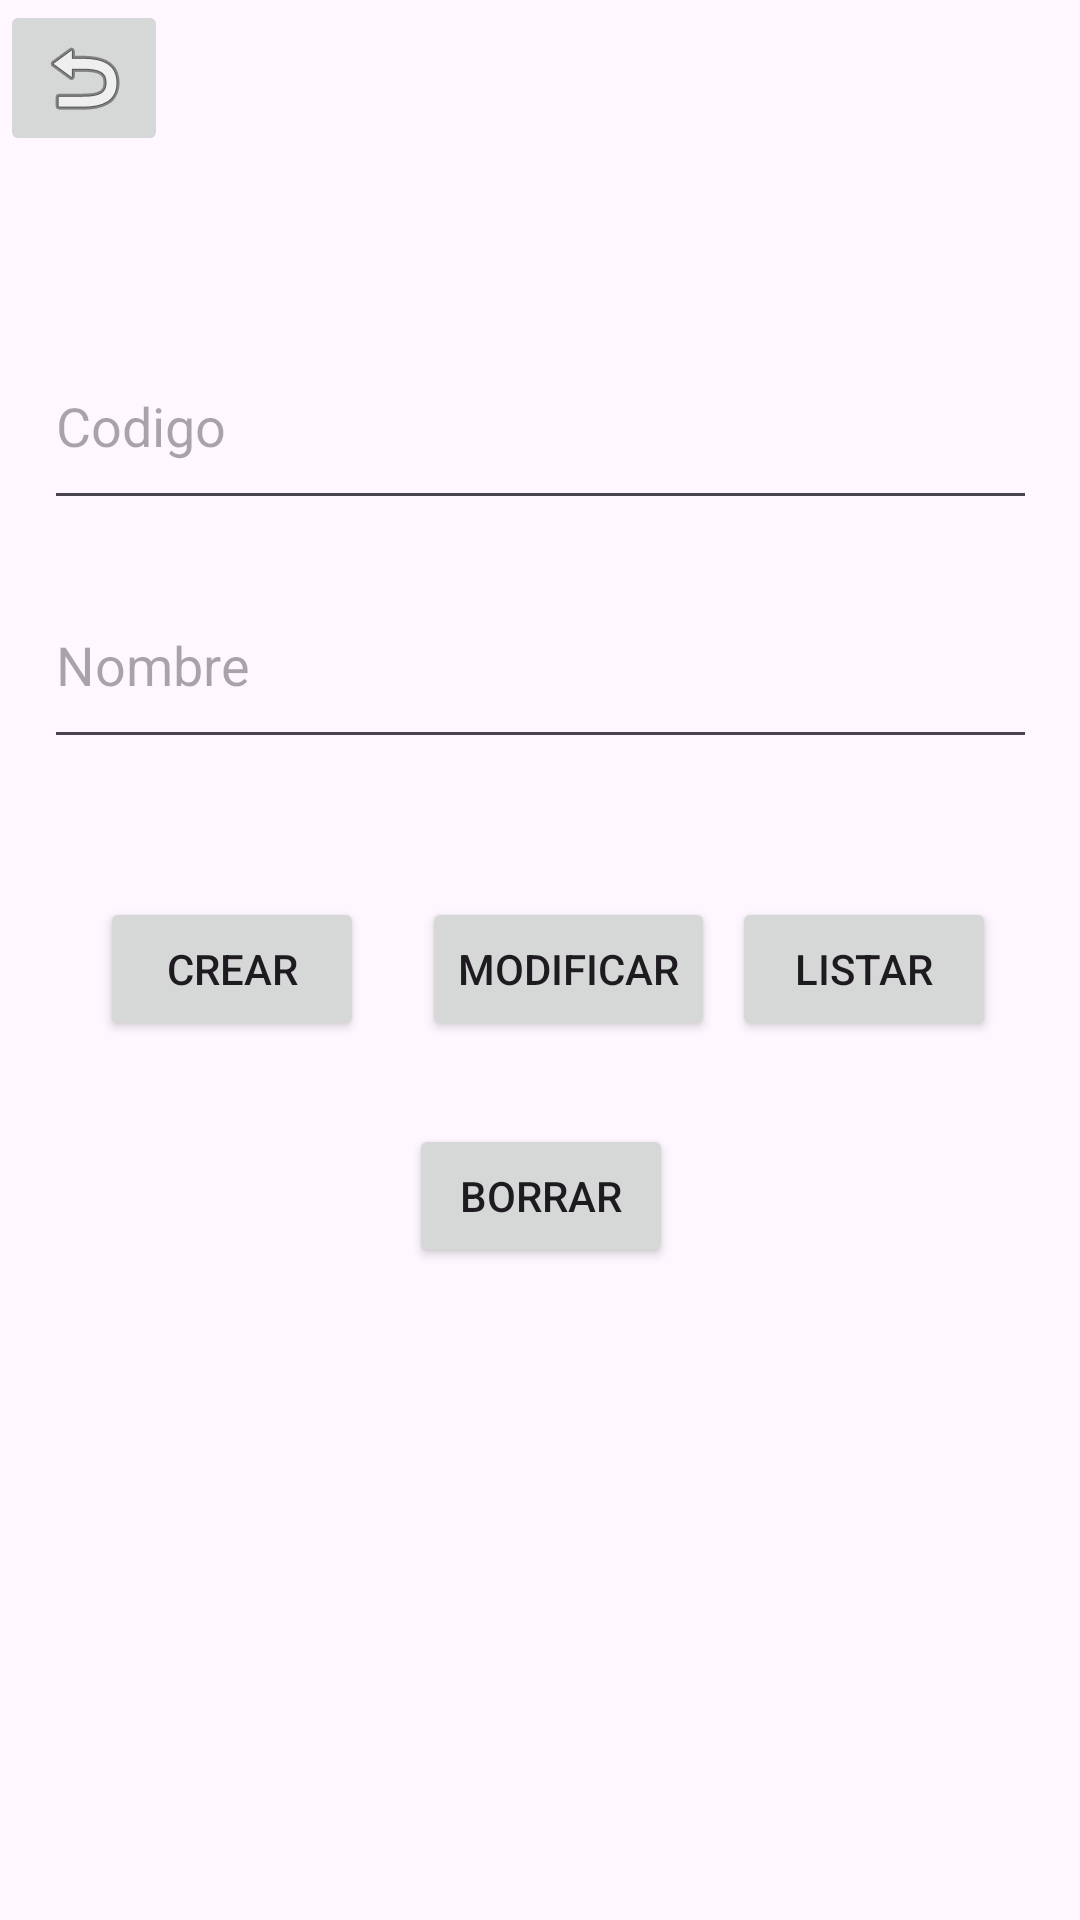

Reconstruct the res/layout file that produces this screen, plus the resources it refers to.
<!-- AndroidManifest.xml: application theme Theme.AndroidExternas -->
<!-- res/layout/activity_ventana4.xml -->
<?xml version="1.0" encoding="utf-8"?>
<androidx.constraintlayout.widget.ConstraintLayout xmlns:android="http://schemas.android.com/apk/res/android"
    xmlns:app="http://schemas.android.com/apk/res-auto"
    xmlns:tools="http://schemas.android.com/tools"
    android:layout_width="match_parent"
    android:layout_height="match_parent"
    tools:context=".ventana4">

    <EditText
        android:id="@+id/NombreTrabajo"
        android:layout_width="331dp"
        android:layout_height="66dp"
        android:ems="10"
        android:hint="Nombre"
        android:inputType="text"
        app:layout_constraintBottom_toBottomOf="parent"
        app:layout_constraintEnd_toEndOf="parent"
        app:layout_constraintStart_toStartOf="parent"
        app:layout_constraintTop_toTopOf="parent"
        app:layout_constraintVertical_bias="0.326" />

    <EditText
        android:id="@+id/id"
        android:layout_width="331dp"
        android:layout_height="66dp"
        android:ems="10"
        android:hint="Codigo"
        android:inputType="text"
        app:layout_constraintBottom_toBottomOf="parent"
        app:layout_constraintEnd_toEndOf="parent"
        app:layout_constraintStart_toStartOf="parent"
        app:layout_constraintTop_toTopOf="parent"
        app:layout_constraintVertical_bias="0.187" />

    <Button
        android:id="@+id/Actualizar"
        android:layout_width="wrap_content"
        android:layout_height="wrap_content"
        android:text="Modificar"
        android:onClick="modificar_trabajo"
        app:layout_constraintBottom_toBottomOf="parent"
        app:layout_constraintEnd_toEndOf="parent"
        app:layout_constraintHorizontal_bias="0.536"
        app:layout_constraintStart_toStartOf="parent"
        app:layout_constraintTop_toTopOf="parent"
        app:layout_constraintVertical_bias="0.505" />

    <Button
        android:id="@+id/Borrartrabajp"
        android:layout_width="wrap_content"
        android:layout_height="wrap_content"
        android:text="Borrar"
        android:onClick="borrar_trabajo"
        app:layout_constraintBottom_toBottomOf="parent"
        app:layout_constraintEnd_toEndOf="parent"
        app:layout_constraintHorizontal_bias="0.501"
        app:layout_constraintStart_toStartOf="parent"
        app:layout_constraintTop_toTopOf="parent"
        app:layout_constraintVertical_bias="0.633" />

    <Button
        android:id="@+id/listaTrabajo"
        android:layout_width="wrap_content"
        android:layout_height="wrap_content"
        android:text="Listar"
        android:onClick="leer_trabajo"
        app:layout_constraintBottom_toBottomOf="parent"
        app:layout_constraintEnd_toEndOf="parent"
        app:layout_constraintHorizontal_bias="0.897"
        app:layout_constraintStart_toStartOf="parent"
        app:layout_constraintTop_toTopOf="parent"
        app:layout_constraintVertical_bias="0.505" />

    <Button
        android:id="@+id/crear"
        android:layout_width="wrap_content"
        android:layout_height="wrap_content"
        android:text="Crear"
        android:onClick="insertar_trabajo"
        app:layout_constraintBottom_toBottomOf="parent"
        app:layout_constraintEnd_toEndOf="parent"
        app:layout_constraintHorizontal_bias="0.123"
        app:layout_constraintStart_toStartOf="parent"
        app:layout_constraintTop_toTopOf="parent"
        app:layout_constraintVertical_bias="0.505" />

    <TextView
        android:id="@+id/valor"
        android:layout_width="wrap_content"
        android:layout_height="wrap_content"
        app:layout_constraintBottom_toBottomOf="parent"
        app:layout_constraintEnd_toEndOf="parent"
        app:layout_constraintHorizontal_bias="0.498"
        app:layout_constraintStart_toStartOf="parent"
        app:layout_constraintTop_toTopOf="parent"
        app:layout_constraintVertical_bias="0.846" />

    <ImageButton
        android:id="@+id/imageButton"
        android:layout_width="wrap_content"
        android:layout_height="wrap_content"
        android:onClick="llamarVentanaRegresarMenu"
        app:layout_constraintBottom_toBottomOf="parent"
        app:layout_constraintEnd_toEndOf="parent"
        app:layout_constraintHorizontal_bias="0.0"
        app:layout_constraintStart_toStartOf="parent"
        app:layout_constraintTop_toTopOf="parent"
        app:layout_constraintVertical_bias="0.0"
        app:srcCompat="@android:drawable/ic_menu_revert" />
</androidx.constraintlayout.widget.ConstraintLayout>
<!-- resources referenced by this layout -->
<resources>
  <style name="Theme.AndroidExternas" parent="Base.Theme.AndroidExternas" />
  <style name="Base.Theme.AndroidExternas" parent="Theme.Material3.DayNight.NoActionBar">
          
          
      </style>
</resources>
